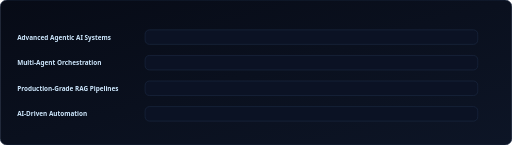
t = 0.00 s
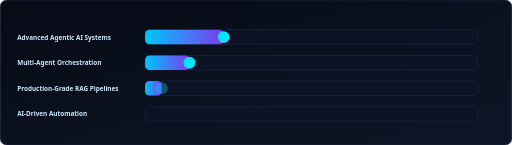
t = 0.50 s
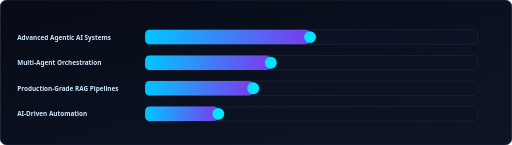
t = 1.05 s
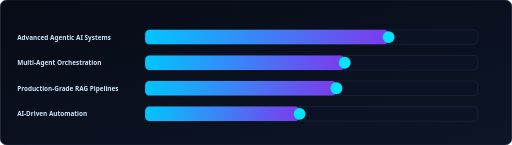
t = 1.55 s
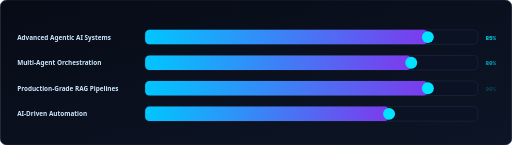
t = 2.10 s
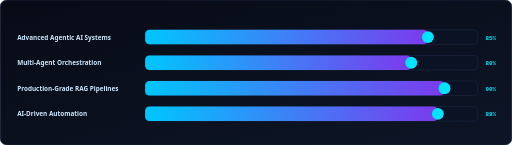
t = 2.60 s

The animated SVG that drew these frames (rendered in a browser with its animation timeline set to each time). Animation: 16 SMIL elements (animate=16); one cycle of 2.60 s.

<svg width="1200" height="340" viewBox="0 0 1200 340" xmlns="http://www.w3.org/2000/svg">
  <defs>
    <linearGradient id="bg4" x1="0%" y1="0%" x2="100%" y2="100%">
      <stop offset="0%" stop-color="#070b16"/>
      <stop offset="100%" stop-color="#0d1526"/>
    </linearGradient>
    <linearGradient id="barGrad" x1="0%" y1="0%" x2="100%" y2="0%">
      <stop offset="0%" stop-color="#00c6ff"/>
      <stop offset="100%" stop-color="#7c3aed"/>
    </linearGradient>
  </defs>
  <rect width="1200" height="340" rx="16" fill="url(#bg4)" stroke="#1c2942" stroke-width="1.5"/>
  
  <text x="40" y="93" font-family="'Segoe UI', Verdana, sans-serif" font-size="15" font-weight="600" fill="#cfe9ff">Advanced Agentic AI Systems</text>
  <rect x="340" y="70" width="780" height="34" rx="10" fill="#0b1224" stroke="#1c2942" stroke-width="1.5"/>
  <rect x="340" y="70" width="0" height="34" rx="10" fill="url(#barGrad)">
    <animate attributeName="width" from="0" to="663.0" dur="1.8s" fill="freeze" begin="0.0s"/>
  </rect>
  <circle cx="340" cy="87.0" r="14.0" fill="#00e5ff" opacity="0">
    <animate attributeName="cx" from="340" to="1003.0" dur="1.8s" fill="freeze" begin="0.0s"/>
    <animate attributeName="opacity" from="0" to="1" dur="0.3s" fill="freeze" begin="0.0s"/>
  </circle>
  <text x="1138" y="93" font-family="Consolas, monospace" font-size="14" font-weight="700" fill="#00e5ff" opacity="0">85%
    <animate attributeName="opacity" from="0" to="1" dur="0.4s" fill="freeze" begin="1.6s"/>
  </text>
  <text x="40" y="153" font-family="'Segoe UI', Verdana, sans-serif" font-size="15" font-weight="600" fill="#cfe9ff">Multi-Agent Orchestration</text>
  <rect x="340" y="130" width="780" height="34" rx="10" fill="#0b1224" stroke="#1c2942" stroke-width="1.5"/>
  <rect x="340" y="130" width="0" height="34" rx="10" fill="url(#barGrad)">
    <animate attributeName="width" from="0" to="624.0" dur="1.8s" fill="freeze" begin="0.2s"/>
  </rect>
  <circle cx="340" cy="147.0" r="14.0" fill="#00e5ff" opacity="0">
    <animate attributeName="cx" from="340" to="964.0" dur="1.8s" fill="freeze" begin="0.2s"/>
    <animate attributeName="opacity" from="0" to="1" dur="0.3s" fill="freeze" begin="0.2s"/>
  </circle>
  <text x="1138" y="153" font-family="Consolas, monospace" font-size="14" font-weight="700" fill="#00e5ff" opacity="0">80%
    <animate attributeName="opacity" from="0" to="1" dur="0.4s" fill="freeze" begin="1.8s"/>
  </text>
  <text x="40" y="213" font-family="'Segoe UI', Verdana, sans-serif" font-size="15" font-weight="600" fill="#cfe9ff">Production-Grade RAG Pipelines</text>
  <rect x="340" y="190" width="780" height="34" rx="10" fill="#0b1224" stroke="#1c2942" stroke-width="1.5"/>
  <rect x="340" y="190" width="0" height="34" rx="10" fill="url(#barGrad)">
    <animate attributeName="width" from="0" to="702.0" dur="1.8s" fill="freeze" begin="0.4s"/>
  </rect>
  <circle cx="340" cy="207.0" r="14.0" fill="#00e5ff" opacity="0">
    <animate attributeName="cx" from="340" to="1042.0" dur="1.8s" fill="freeze" begin="0.4s"/>
    <animate attributeName="opacity" from="0" to="1" dur="0.3s" fill="freeze" begin="0.4s"/>
  </circle>
  <text x="1138" y="213" font-family="Consolas, monospace" font-size="14" font-weight="700" fill="#00e5ff" opacity="0">90%
    <animate attributeName="opacity" from="0" to="1" dur="0.4s" fill="freeze" begin="2.0s"/>
  </text>
  <text x="40" y="273" font-family="'Segoe UI', Verdana, sans-serif" font-size="15" font-weight="600" fill="#cfe9ff">AI-Driven Automation</text>
  <rect x="340" y="250" width="780" height="34" rx="10" fill="#0b1224" stroke="#1c2942" stroke-width="1.5"/>
  <rect x="340" y="250" width="0" height="34" rx="10" fill="url(#barGrad)">
    <animate attributeName="width" from="0" to="686.4" dur="1.8s" fill="freeze" begin="0.6000000000000001s"/>
  </rect>
  <circle cx="340" cy="267.0" r="14.0" fill="#00e5ff" opacity="0">
    <animate attributeName="cx" from="340" to="1026.4" dur="1.8s" fill="freeze" begin="0.6000000000000001s"/>
    <animate attributeName="opacity" from="0" to="1" dur="0.3s" fill="freeze" begin="0.6000000000000001s"/>
  </circle>
  <text x="1138" y="273" font-family="Consolas, monospace" font-size="14" font-weight="700" fill="#00e5ff" opacity="0">88%
    <animate attributeName="opacity" from="0" to="1" dur="0.4s" fill="freeze" begin="2.2s"/>
  </text>
</svg>
